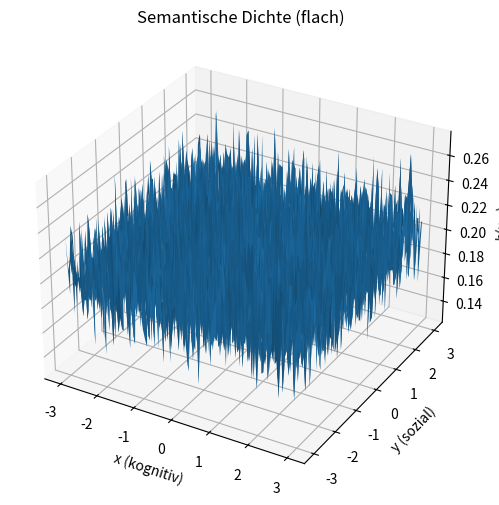
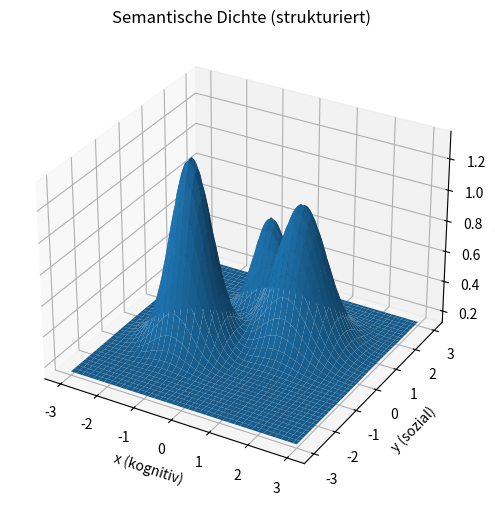
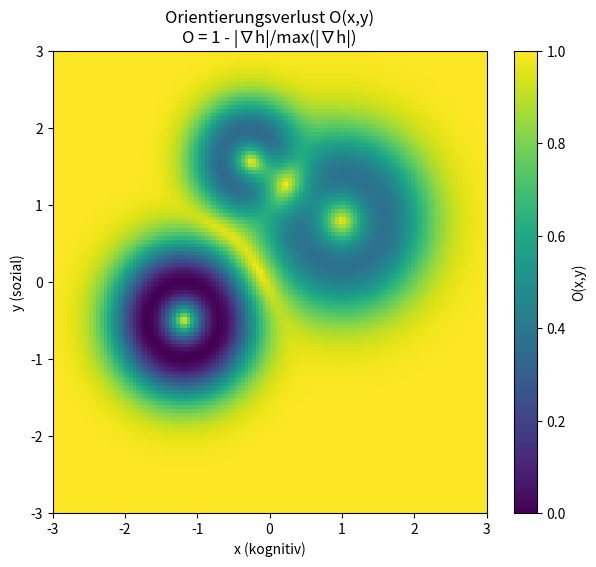

Source code (Python) for these figures, in order:
import numpy as np
import matplotlib.pyplot as plt
import os

# --- Setup ---
out_dir = "output"
os.makedirs(out_dir, exist_ok=True)

# Grid (x = kognitiv, y = sozial)
n = 120
x = np.linspace(-3, 3, n)
y = np.linspace(-3, 3, n)
X, Y = np.meshgrid(x, y)

# Hilfsfunktion: Gaussian Peak
def gaussian(x, y, cx, cy, sx=0.6):
    return np.exp(-(((x-cx)**2 + (y-cy)**2) / (2*sx**2)))

# --- 1) Flache semantische Dichte ---
h_flat = 0.2 + 0.02 * np.random.RandomState(0).normal(size=(n, n))

# --- 2) Strukturierte semantische Dichte ---
h_struct = (
    1.2 * gaussian(X, Y, -1.2, -0.5, sx=0.5)
    + 0.9 * gaussian(X, Y, 1.0, 0.8, sx=0.6)
    + 0.6 * gaussian(X, Y, -0.3, 1.6, sx=0.4)
    + 0.15
)

# --- Gradient und Orientierungsverlust ---
def orientation_loss(h, x, y):
    hx, hy = np.gradient(h, x, y)
    grad = np.sqrt(hx**2 + hy**2)
    maxg = np.max(grad)
    if maxg == 0:
        return np.ones_like(h)
    return 1.0 - grad / maxg

O_flat = orientation_loss(h_flat, x, y)
O_struct = orientation_loss(h_struct, x, y)

# --- Abbildung 1: Flache Dichte ---
fig1 = plt.figure(figsize=(8,6))
ax1 = fig1.add_subplot(111, projection='3d')
ax1.plot_surface(X, Y, h_flat, linewidth=0, antialiased=True)
ax1.set_title("Semantische Dichte (flach)")
ax1.set_xlabel("x (kognitiv)")
ax1.set_ylabel("y (sozial)")
ax1.set_zlabel("h(x,y)")
plt.savefig(os.path.join(out_dir, "h_flat_surface.png"), dpi=150, bbox_inches="tight")
plt.close(fig1)

# --- Abbildung 2: Strukturierte Dichte ---
fig2 = plt.figure(figsize=(8,6))
ax2 = fig2.add_subplot(111, projection='3d')
ax2.plot_surface(X, Y, h_struct, linewidth=0, antialiased=True)
ax2.set_title("Semantische Dichte (strukturiert)")
ax2.set_xlabel("x (kognitiv)")
ax2.set_ylabel("y (sozial)")
ax2.set_zlabel("h(x,y)")
plt.savefig(os.path.join(out_dir, "h_struct_surface.png"), dpi=150, bbox_inches="tight")
plt.close(fig2)

# --- Abbildung 3: Orientierungsverlust-Heatmap ---
fig3 = plt.figure(figsize=(7,6))
ax3 = fig3.add_subplot(111)
im = ax3.imshow(O_struct, extent=[x.min(), x.max(), y.min(), y.max()],
                origin='lower', aspect='auto')
ax3.set_title("Orientierungsverlust O(x,y)\nO = 1 - |∇h|/max(|∇h|)")
ax3.set_xlabel("x (kognitiv)")
ax3.set_ylabel("y (sozial)")
plt.colorbar(im, ax=ax3, label="O(x,y)")
plt.savefig(os.path.join(out_dir, "orientation_loss_heatmap.png"), dpi=150, bbox_inches="tight")
plt.close(fig3)
